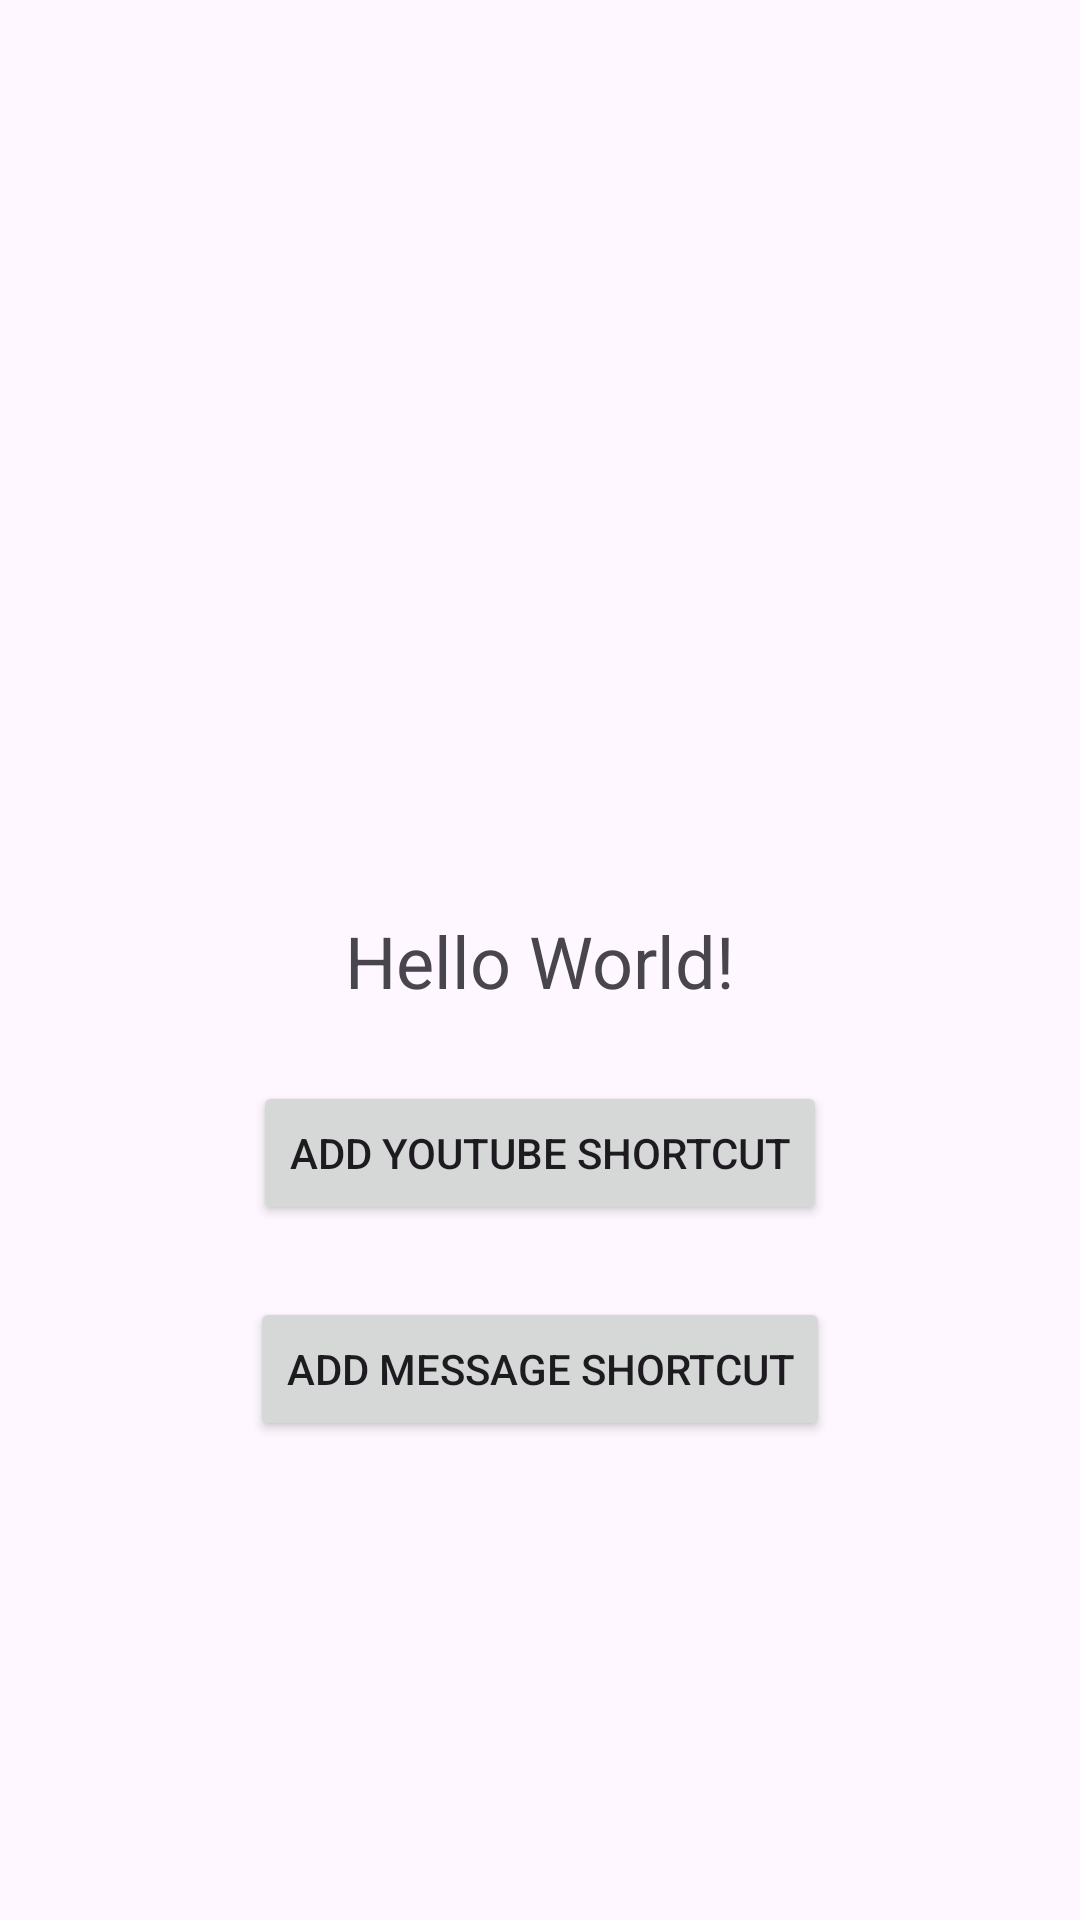

Produce the Android XML layout that renders to this screen, including the resource entries it uses.
<!-- AndroidManifest.xml: application theme Theme.App_shotcut -->
<!-- res/layout/activity_main.xml -->
<?xml version="1.0" encoding="utf-8"?>
<androidx.constraintlayout.widget.ConstraintLayout xmlns:android="http://schemas.android.com/apk/res/android"
    xmlns:app="http://schemas.android.com/apk/res-auto"
    xmlns:tools="http://schemas.android.com/tools"
    android:layout_width="match_parent"
    android:layout_height="match_parent"
    tools:context=".MainActivity">

    <TextView
        android:id="@+id/tv_title"
        android:layout_width="wrap_content"
        android:layout_height="wrap_content"
        android:text="Hello World!"
        android:textSize="24sp"
        app:layout_constraintBottom_toBottomOf="parent"
        app:layout_constraintEnd_toEndOf="parent"
        app:layout_constraintStart_toStartOf="parent"
        app:layout_constraintTop_toTopOf="parent" />

    <Button
        android:id="@+id/btn_add_shortcut_url"
        android:layout_width="wrap_content"
        android:layout_height="wrap_content"
        android:text="Add Youtube Shortcut"
        android:layout_marginTop="24dp"
        app:layout_constraintBottom_toTopOf="@id/btn_add_shortcut_message"
        app:layout_constraintEnd_toEndOf="parent"
        app:layout_constraintStart_toStartOf="parent"
        app:layout_constraintTop_toBottomOf="@id/tv_title" />

    <Button
        android:id="@+id/btn_add_shortcut_message"
        android:layout_width="wrap_content"
        android:layout_height="wrap_content"
        android:text="add Message shortcut"
        android:layout_marginTop="24dp"
        app:layout_constraintEnd_toEndOf="parent"
        app:layout_constraintStart_toStartOf="parent"
        app:layout_constraintTop_toBottomOf="@id/btn_add_shortcut_url" />

</androidx.constraintlayout.widget.ConstraintLayout>
<!-- resources referenced by this layout -->
<resources>
  <style name="Theme.App_shotcut" parent="Base.Theme.App_shotcut" />
  <style name="Base.Theme.App_shotcut" parent="Theme.Material3.DayNight.NoActionBar">
          
          
      </style>
</resources>
